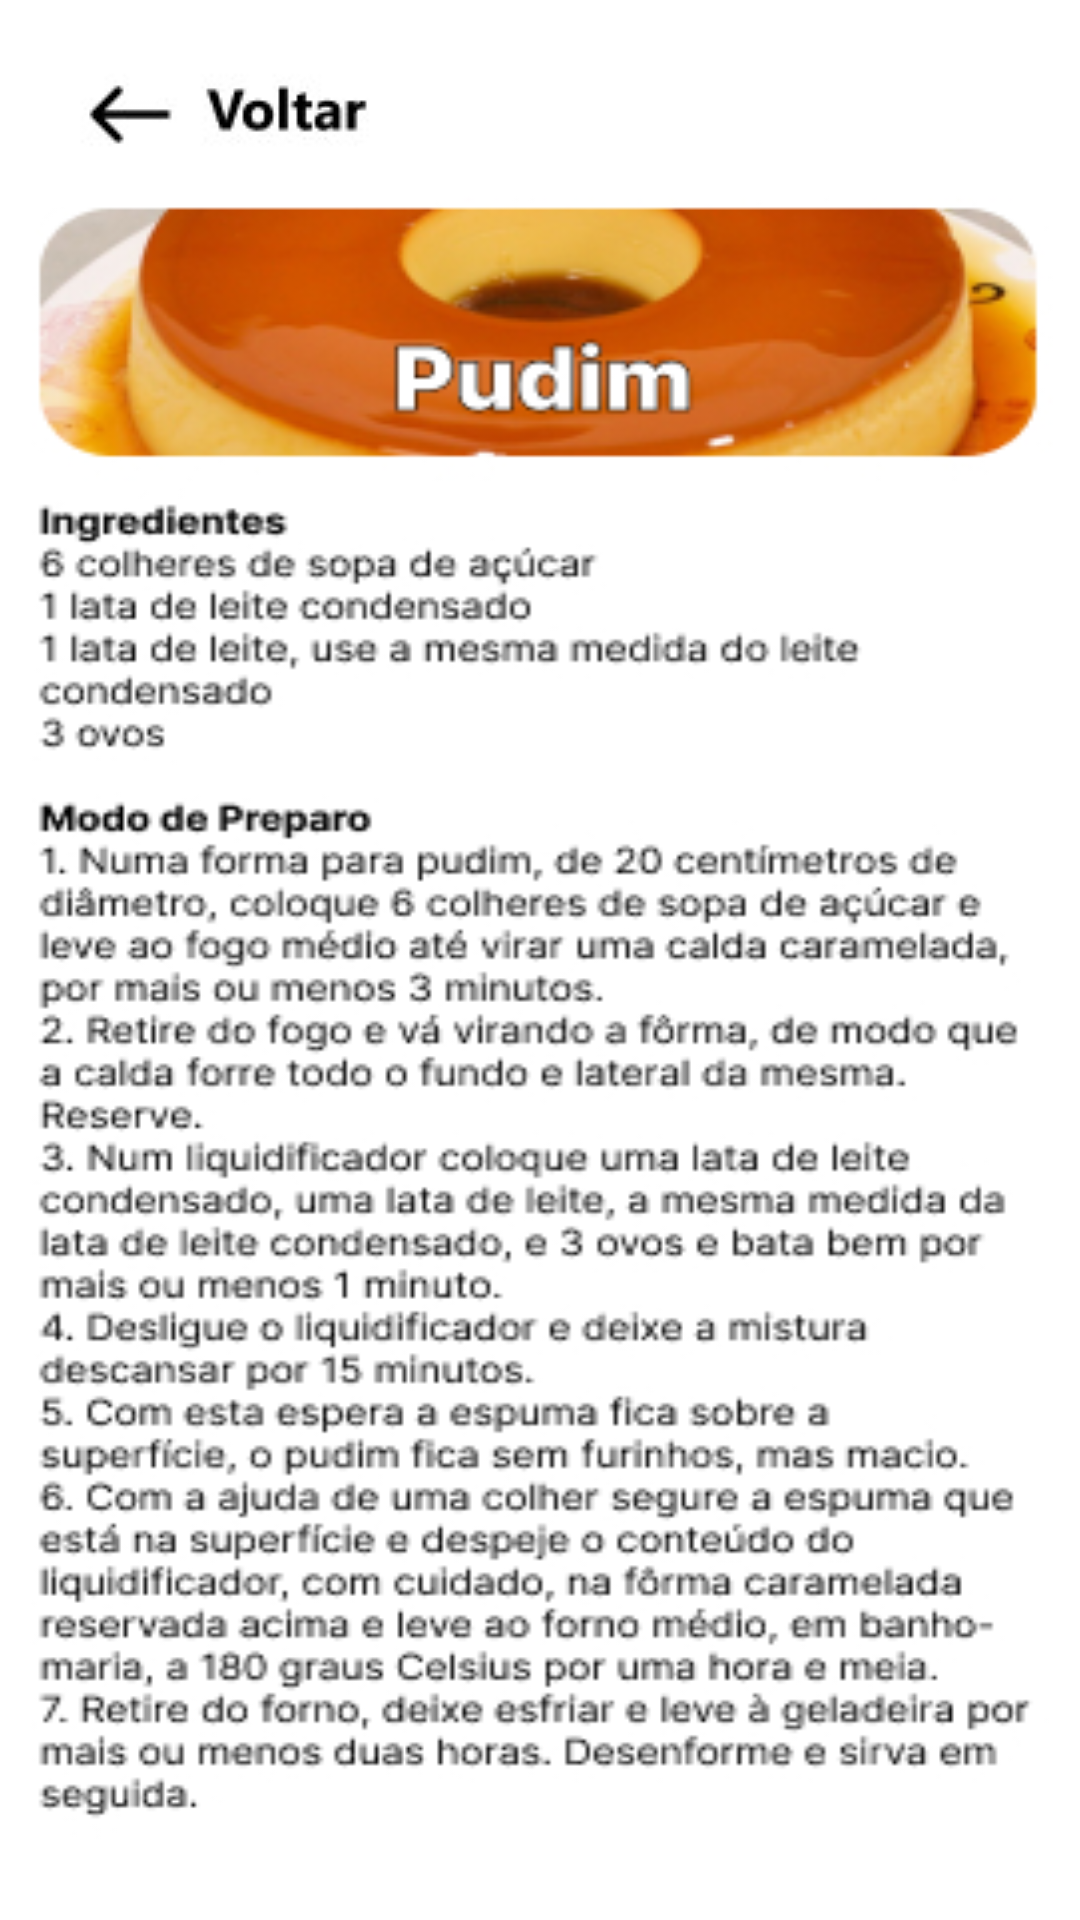

Android layout source for this screen:
<!-- AndroidManifest.xml: application theme Theme.App_fmu -->
<!-- res/layout/activity_pudim.xml -->
<?xml version="1.0" encoding="utf-8"?>
<androidx.constraintlayout.widget.ConstraintLayout xmlns:android="http://schemas.android.com/apk/res/android"
    xmlns:app="http://schemas.android.com/apk/res-auto"
    xmlns:tools="http://schemas.android.com/tools"
    android:layout_width="match_parent"
    android:layout_height="match_parent"
    android:background="@drawable/receita_pudim"
    tools:context=".Pudim_Activity">

    <ImageButton
        android:id="@+id/botao_voltar_d5"
        android:layout_width="129dp"
        android:layout_height="53dp"
        android:layout_marginStart="16dp"
        android:layout_marginTop="16dp"
        android:onClick="abrirDoces"
        app:layout_constraintStart_toStartOf="parent"
        app:layout_constraintTop_toTopOf="parent"
        app:srcCompat="@drawable/botao_voltar_branco" />
</androidx.constraintlayout.widget.ConstraintLayout>
<!-- resources referenced by this layout -->
<resources>
  <!-- drawable botao_voltar_branco: jpg bitmap (drawable, 1921 bytes) -->
  <!-- drawable receita_pudim: jpg bitmap (drawable, 127980 bytes) -->
  <style name="Theme.App_fmu" parent="Theme.MaterialComponents.DayNight.DarkActionBar">
          
          <item name="colorPrimary">@color/purple_500</item>
          <item name="colorPrimaryVariant">@color/purple_700</item>
          <item name="colorOnPrimary">@color/white</item>
          
          <item name="colorSecondary">@color/teal_200</item>
          <item name="colorSecondaryVariant">@color/teal_700</item>
          <item name="colorOnSecondary">@color/black</item>
          
          <item name="android:statusBarColor">?attr/colorPrimaryVariant</item>
          
      </style>
  <!-- not gathered from this repository: default colours our renderer supplied (Android Studio template values) -->
  <color name="purple_500">#FF6200EE</color>
  <color name="purple_700">#FF3700B3</color>
  <color name="teal_200">#FF03DAC5</color>
  <color name="teal_700">#FF018786</color>
  <color name="black">#FF000000</color>
  <color name="white">#FFFFFFFF</color>
</resources>
